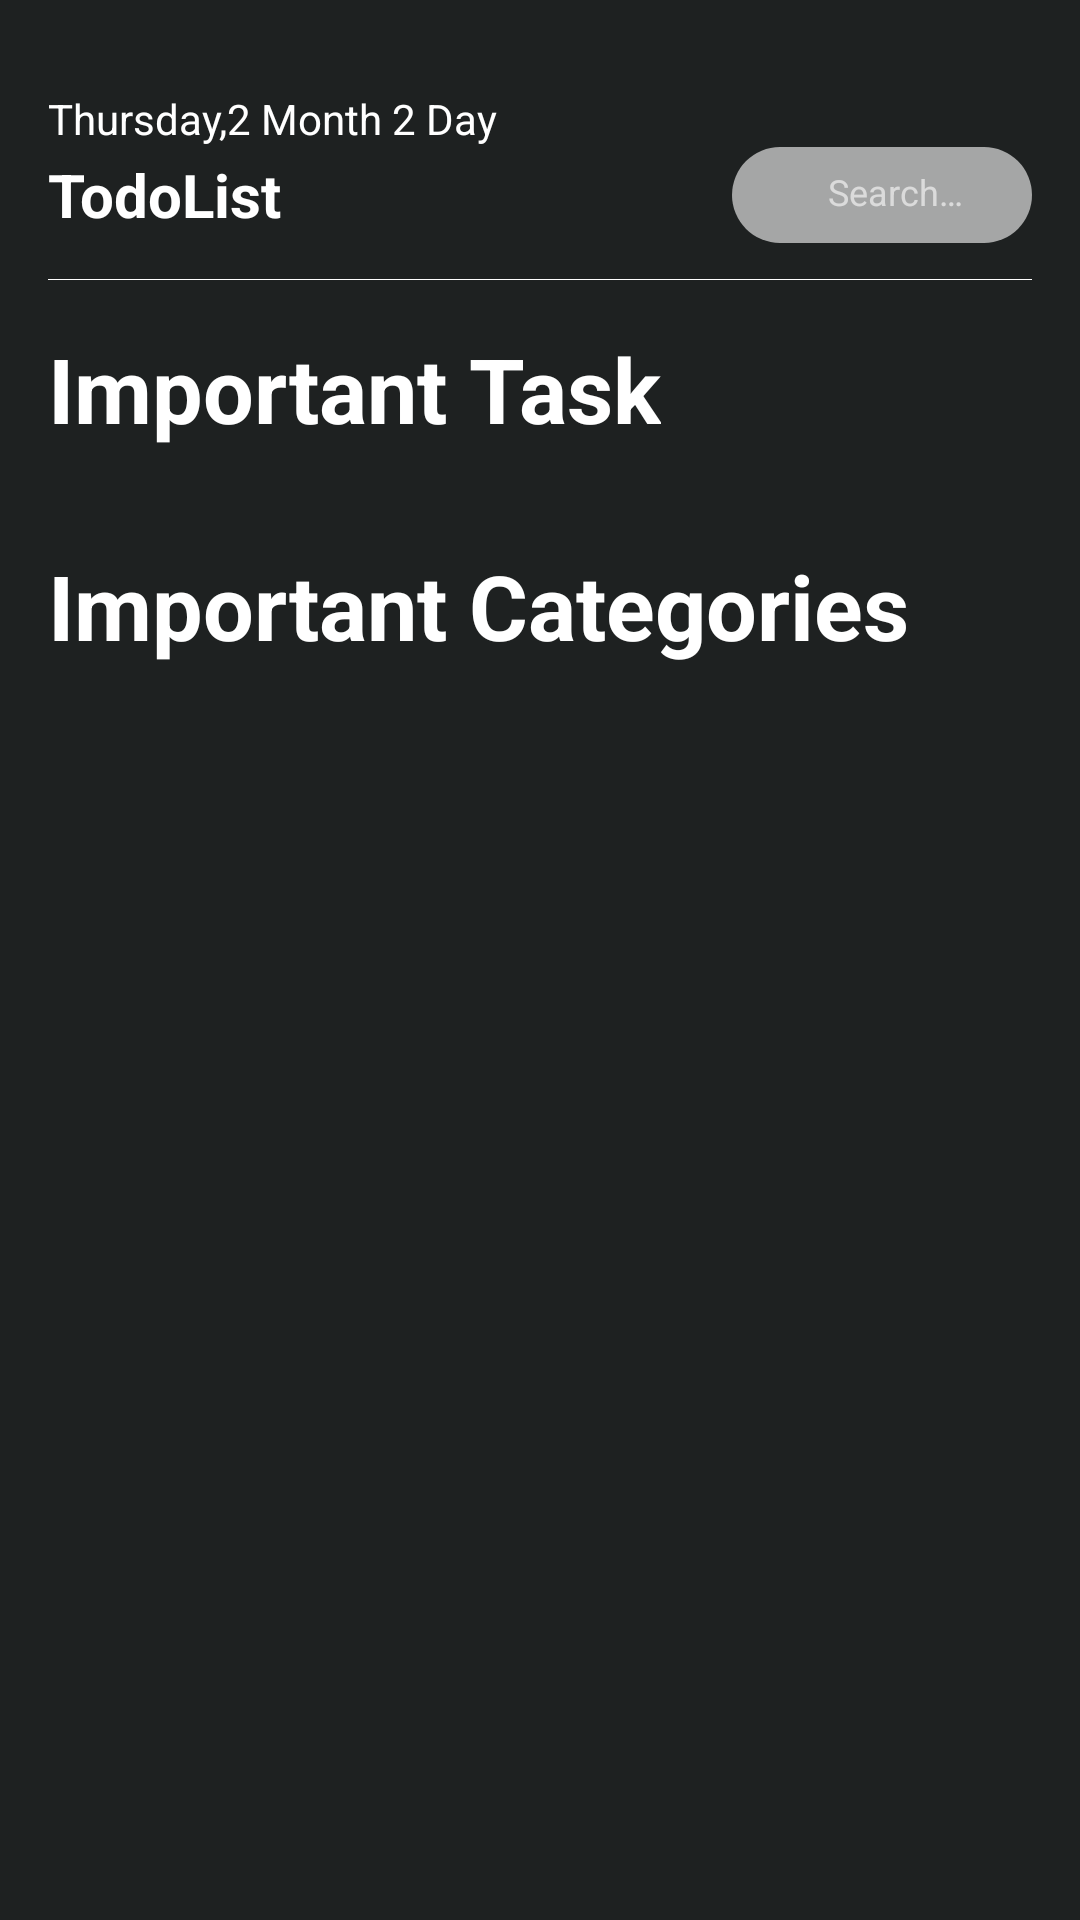

Write the Android layout XML for this screen, with the resource values it uses.
<!-- AndroidManifest.xml: application theme AppTheme -->
<!-- res/layout/fragemnt_point.xml -->
<?xml version="1.0" encoding="utf-8"?>
<androidx.core.widget.NestedScrollView xmlns:android="http://schemas.android.com/apk/res/android"
    xmlns:app="http://schemas.android.com/apk/res-auto"
    xmlns:tools="http://schemas.android.com/tools"
    android:layout_width="match_parent"
    android:layout_height="match_parent"
    android:background="@color/background">

    <LinearLayout
        android:layout_width="match_parent"
        android:layout_height="wrap_content"
        android:orientation="vertical">


        <LinearLayout
            android:layout_width="match_parent"
            android:layout_height="wrap_content"
            android:orientation="vertical"
            android:paddingStart="16dp"
            android:paddingTop="30dp"
            android:paddingEnd="16dp">

            <androidx.appcompat.widget.AppCompatTextView
                android:id="@+id/tv_date"
                android:layout_width="wrap_content"
                android:layout_height="wrap_content"
                android:text="@string/tv_data"
                android:textColor="@color/white" />

            <LinearLayout
                android:layout_width="match_parent"
                android:layout_height="wrap_content"
                android:gravity="center_vertical"
                >

                <androidx.appcompat.widget.AppCompatTextView
                    android:layout_width="0dp"
                    android:layout_height="wrap_content"
                    android:layout_weight="1"
                    android:text="@string/app_name"
                    android:textColor="@color/white"
                    android:textSize="20sp"
                    android:textStyle="bold" />

                <LinearLayout
                    android:layout_width="wrap_content"
                    android:layout_height="wrap_content"
                    android:background="@drawable/bg_home_search"
                    android:gravity="center_vertical"
                    android:paddingStart="8dp"
                    android:paddingTop="6dp"
                    android:paddingEnd="8dp"
                    android:paddingBottom="8dp">

                    <androidx.appcompat.widget.AppCompatImageView
                        android:layout_width="18dp"
                        android:layout_height="18dp"
                        android:src="@drawable/ic_home_search"
                        android:tint="@color/white" />

                    <androidx.appcompat.widget.AppCompatEditText
                        android:id="@+id/et_search"
                        android:layout_width="60dp"
                        android:layout_height="match_parent"
                        android:layout_marginStart="6dp"
                        android:background="@null"
                        android:gravity="center_vertical"
                        android:hint="@string/et_search"
                        android:singleLine="true"
                        android:textColor="@color/white"
                        android:textColorHint="#99FFFFFF"
                        android:textSize="12sp" />
                </LinearLayout>
            </LinearLayout>
            <View
                android:layout_width="match_parent"
                android:layout_height="0.1dp"
                android:layout_marginTop="12dp"
                android:background="@color/white" />
        </LinearLayout>

        <LinearLayout
            android:layout_width="match_parent"
            android:layout_height="559dp"
            android:orientation="vertical"
            android:padding="16dp"
            android:background="@drawable/bg_login">

            <androidx.appcompat.widget.AppCompatTextView
                android:layout_width="wrap_content"
                android:layout_height="wrap_content"
                android:text="Important Task"
                android:textSize="30dp"
                android:textColor="@color/white"
                android:textStyle="bold" />

            <androidx.recyclerview.widget.RecyclerView
                android:id="@+id/rv_important_task"
                android:layout_width="match_parent"
                android:layout_height="wrap_content"
                android:layout_marginTop="16dp"
                android:orientation="horizontal"
                app:layoutManager="androidx.recyclerview.widget.LinearLayoutManager"
                tools:listitem="@layout/item_important_task" />

            <androidx.appcompat.widget.AppCompatTextView
                android:layout_width="wrap_content"
                android:layout_height="wrap_content"
                android:layout_marginTop="16dp"
                android:layout_marginBottom="16dp"
                android:textSize="30dp"
                android:text="Important Categories"
                android:textColor="@color/white"
                android:textStyle="bold" />

            <androidx.recyclerview.widget.RecyclerView
                android:id="@+id/rv_category"
                android:layout_width="match_parent"
                android:layout_height="match_parent"
                tools:listitem="@layout/item_category_small"/>
        </LinearLayout>
    </LinearLayout>
</androidx.core.widget.NestedScrollView>
<!-- res/layout/item_important_task.xml (included above) -->
<?xml version="1.0" encoding="utf-8"?>

<FrameLayout xmlns:android="http://schemas.android.com/apk/res/android"
    xmlns:app="http://schemas.android.com/apk/res-auto"
    android:layout_width="120dp"
    android:layout_height="60dp"
    android:layout_marginEnd="16dp"
    android:orientation="vertical"
    android:background="@null">
    <androidx.appcompat.widget.AppCompatImageView
        android:layout_width="match_parent"
        android:layout_height="match_parent"
        android:scaleType="centerCrop"
        android:src="@drawable/bg_color" />
    <androidx.core.widget.NestedScrollView
        android:layout_width="match_parent"
        android:layout_height="match_parent">

    <LinearLayout
        android:layout_width="match_parent"
        android:layout_height="84dp"
        android:layout_gravity="bottom"
        android:background="@null"
        android:padding="8dp">


        <LinearLayout
            android:layout_width="0dp"
            android:layout_height="wrap_content"
            android:layout_weight="1"
            android:orientation="vertical">
            <androidx.appcompat.widget.AppCompatTextView
                android:id="@+id/type_name"
                android:layout_width="wrap_content"
                android:layout_height="wrap_content"
                android:textColor="@color/white"
                android:text="Task:"/>

            <androidx.appcompat.widget.AppCompatTextView
                android:id="@+id/task_name"
                android:layout_width="wrap_content"
                android:layout_height="wrap_content"
                android:text="@string/the_task_name"
                android:textColor="@color/white"
                android:textSize="12sp" />
        </LinearLayout>

        <androidx.appcompat.widget.AppCompatImageView
            android:id="@+id/iv_finish"
            android:layout_width="24dp"
            android:layout_height="24dp"
            android:layout_gravity="bottom"
            android:src="@drawable/ic_circle" />

    </LinearLayout>
    </androidx.core.widget.NestedScrollView>

</FrameLayout>
<!-- res/layout/item_category_small.xml (included above) -->
<?xml version="1.0" encoding="utf-8"?>
<LinearLayout xmlns:android="http://schemas.android.com/apk/res/android"
    xmlns:app="http://schemas.android.com/apk/res-auto"
    android:layout_width="match_parent"
    android:layout_height="wrap_content"
    xmlns:tools="http://schemas.android.com/tools"
    android:orientation="vertical"
    android:paddingTop="4dp"
    android:paddingBottom="8dp">

    <LinearLayout
        android:layout_width="400dp"
        android:layout_height="wrap_content"
        android:layout_marginStart="16dp"
        android:layout_weight="1"
        android:gravity="center_vertical">

        <com.example.todo.view.RoundImageView
            android:id="@+id/iv"
            android:layout_width="30dp"
            android:layout_height="30dp"
            android:scaleType="centerCrop"
            android:src="@drawable/ic_dot"
            app:riv_radius="2dp" />

        <androidx.appcompat.widget.AppCompatTextView
            android:id="@+id/category_name"
            android:layout_width="290dp"
            android:layout_height="32dp"
            android:text="@string/type_name"
            android:textColor="@color/textcolor"
            android:textSize="16sp" />


    </LinearLayout>
</LinearLayout>
<!-- resources referenced by this layout -->
<resources>
  <color name="background">#1E2121</color>
  <color name="textcolor">#99FFFFFF</color>
  <color name="white">#FFFFFFFF</color>
  <!-- drawable bg_color: jpg bitmap (drawable, 16822 bytes) -->
  <!-- drawable bg_home_search (drawable) -->
  <?xml version="1.0" encoding="utf-8"?>
  
  <shape xmlns:android="http://schemas.android.com/apk/res/android" >
      
      <corners android:radius="100dp"/>
      
      <solid android:color="@color/textcolor"/>
  </shape>
  <!-- drawable ic_circle: png bitmap (drawable, 933 bytes) -->
  <!-- drawable ic_dot: png bitmap (drawable, 294 bytes) -->
  <string name="app_name">TodoList</string>
  <string name="et_search">Search…</string>
  <string name="the_task_name">Name of task</string>
  <string name="tv_data">Thursday,2 Month 2 Day</string>
  <string name="type_name">Type</string>
  <style name="AppTheme" parent="Theme.AppCompat.Light.NoActionBar">
          
          <item name="colorPrimary">@color/textcolor</item>
          <item name="colorPrimaryDark">@color/white</item>
          <item name="colorAccent">@color/black</item>
      </style>
  <color name="black">#FF000000</color>
</resources>
